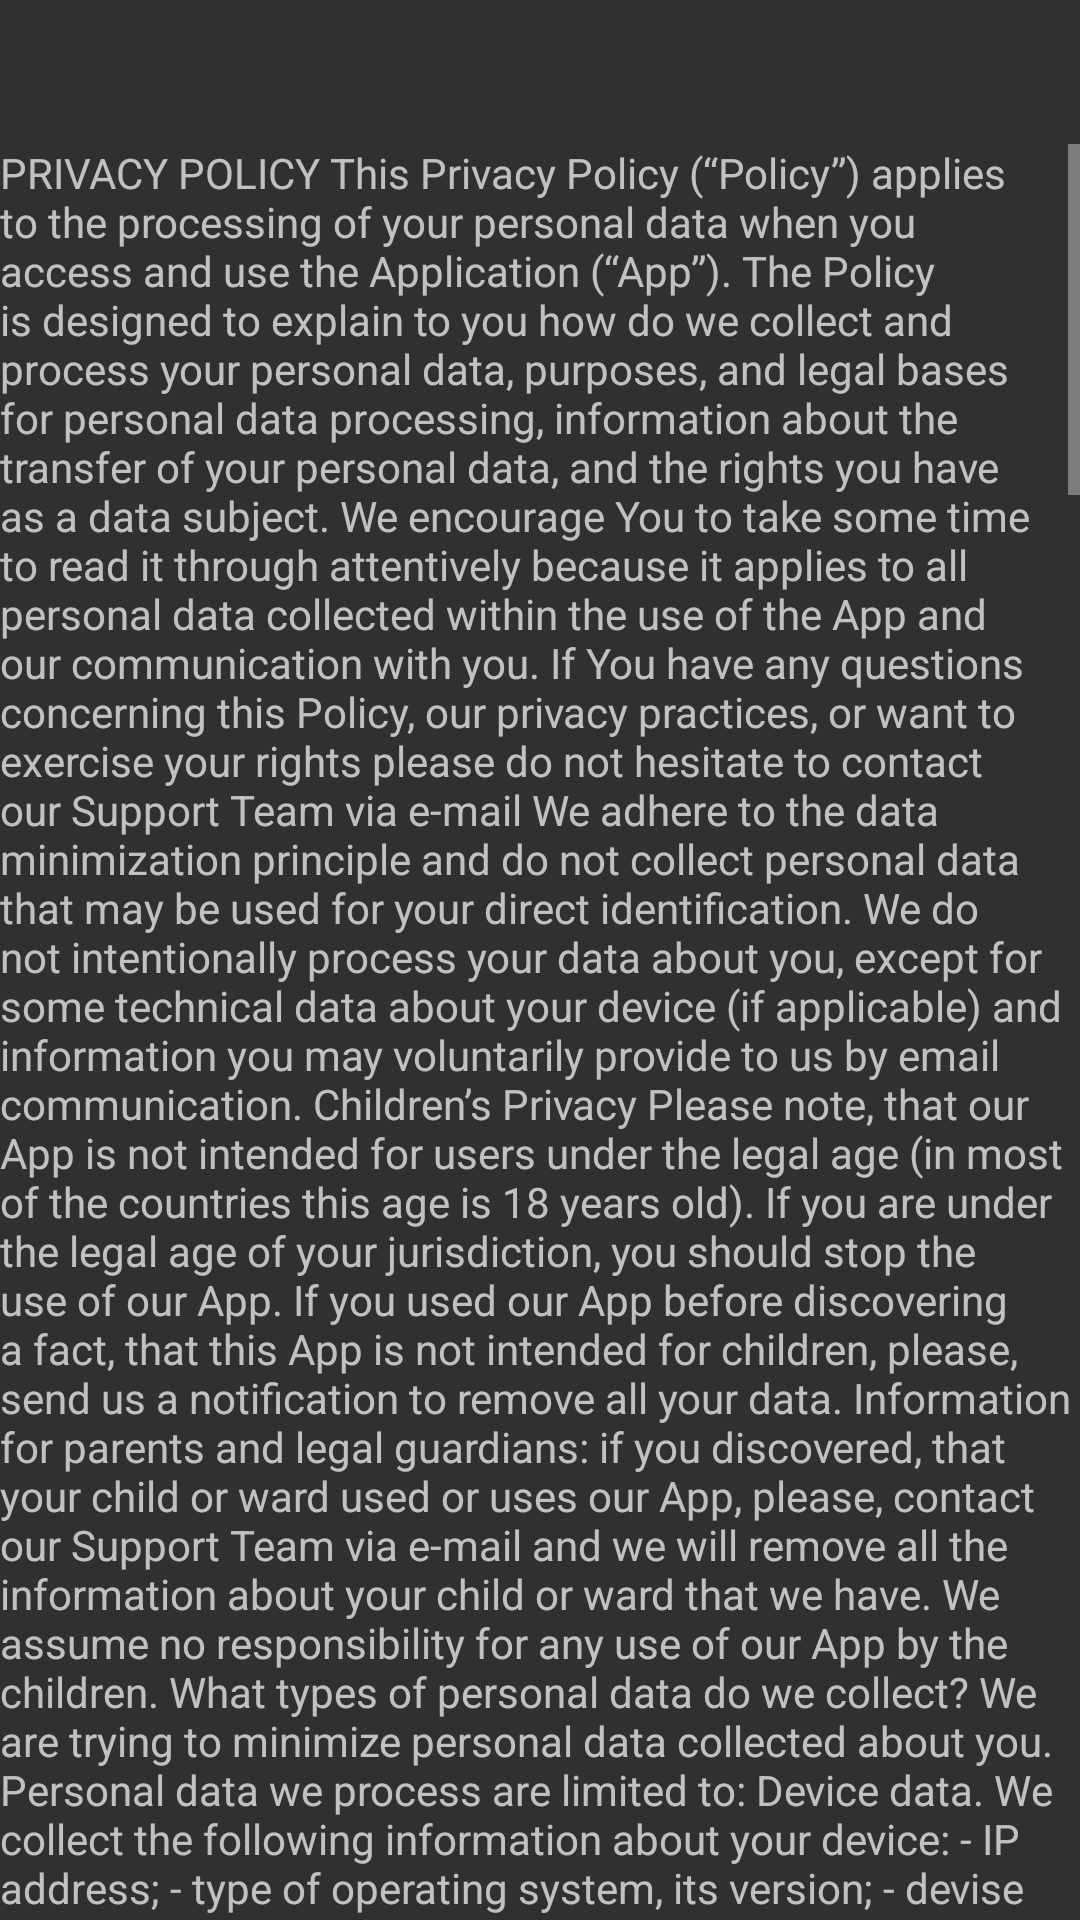

Produce the Android XML layout that renders to this screen, including the resource entries it uses.
<!-- AndroidManifest.xml: application theme Theme.Design.NoActionBar -->
<!-- res/layout/activity_privacy.xml -->
<?xml version="1.0" encoding="utf-8"?>
<RelativeLayout xmlns:android="http://schemas.android.com/apk/res/android"
    xmlns:app="http://schemas.android.com/apk/res-auto"
    xmlns:tools="http://schemas.android.com/tools"
    android:layout_width="match_parent"
    android:layout_height="match_parent"
    tools:context=".PrivacyActivity"
    android:orientation="vertical"
    >

    <ImageView
        android:id="@+id/bakc_to_menu"
        android:layout_width="wrap_content"
        android:layout_height="wrap_content"
        android:layout_alignParentStart="true"
        android:layout_alignParentTop="true"
        android:onClick="backToMenu_p"
        android:src="@drawable/back_menu" />

    <ScrollView
        android:layout_width="match_parent"
        android:layout_height="match_parent"
        android:layout_below="@id/bakc_to_menu"
        android:layout_alignParentStart="true"
        android:layout_alignParentTop="true"
        android:layout_alignParentBottom="true"
        android:layout_centerHorizontal="true"
        android:layout_marginStart="0dp"
        android:layout_marginTop="48dp"
        android:layout_marginBottom="-48dp">

        <LinearLayout
            android:layout_width="match_parent"
            android:layout_height="wrap_content"
            android:orientation="vertical">

            <TextView
                android:id="@+id/textView2"
                android:layout_width="match_parent"
                android:layout_height="wrap_content"
                android:text="@string/privacy" />
        </LinearLayout>

    </ScrollView>

</RelativeLayout>
<!-- resources referenced by this layout -->
<resources>

</resources>
